The GitHub repository ajbanegas/CNN-CAD contains a labelled image folder "clasif-malaria" with 2 categories: decoys, inhibitors. Examples follow, each with its label.

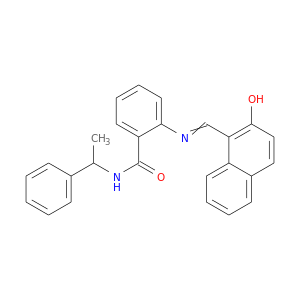
Label: decoys

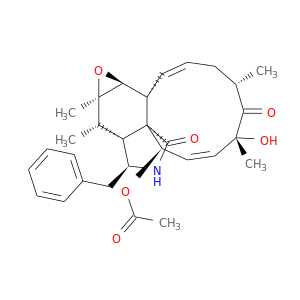
Label: inhibitors

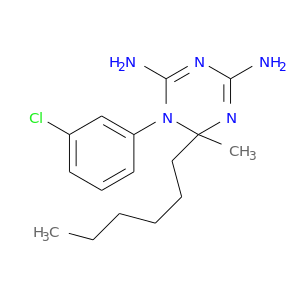
Label: decoys

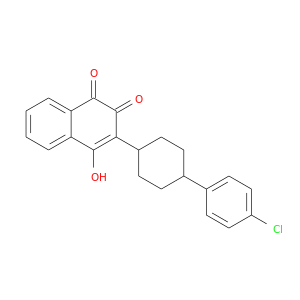
Label: inhibitors

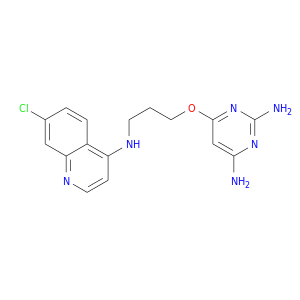
Label: inhibitors

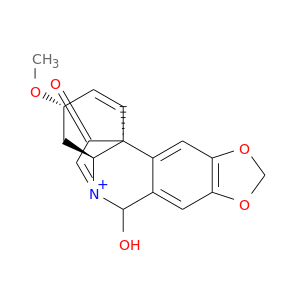
Label: decoys
